pico-8 play session: mixed d-pad (fixed 12-tick cycle), after a click and taps of 🅾, ❎, 🅾+❎, 🅾 in the second before t = 0

[t = 1 s] mixed d-pad (1.2s cycle ×~1): → ← ↑ ↓ + 🅾/❎ taps, ~1s
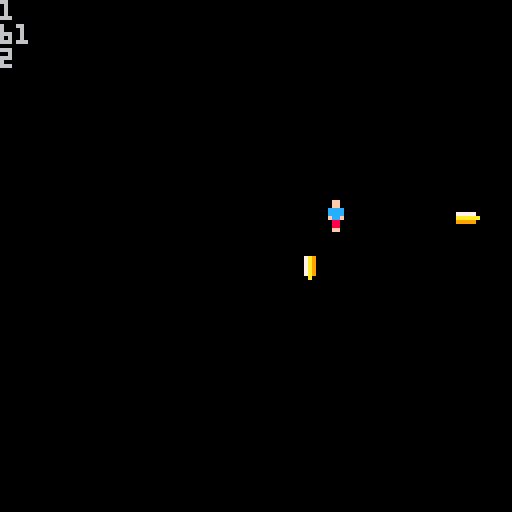
[t = 2 s] mixed d-pad (1.2s cycle ×~1): → ← ↑ ↓ + 🅾/❎ taps, ~2s
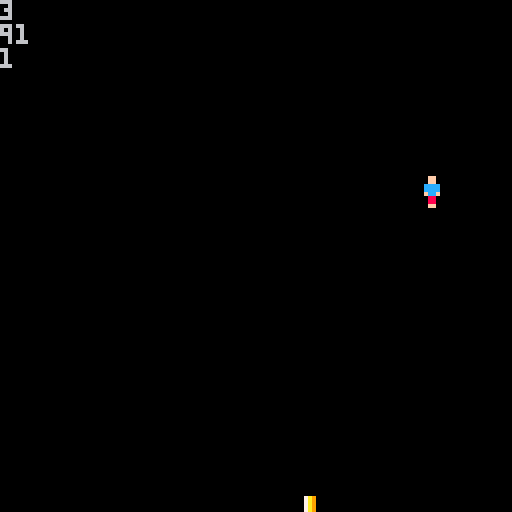
[t = 8 s] mixed d-pad (1.2s cycle ×~6): → ← ↑ ↓ + 🅾/❎ taps, ~8s
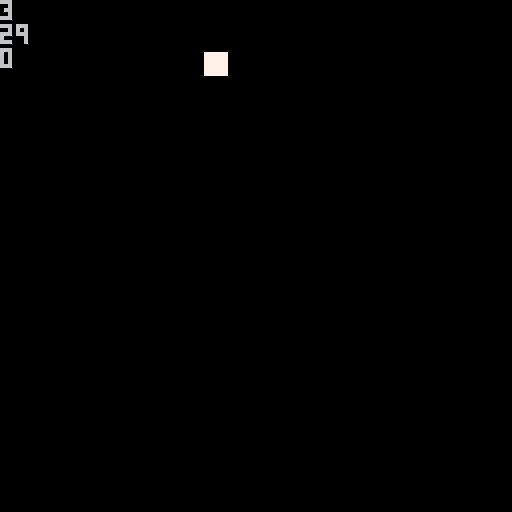

pico-8 cartridge
version 43
__lua__
function _init()
	ipl()
	ipr()
	iene()
end

function _update()
	upl()
	upr()
	uene()
end

function _draw()
	cls()
	dpl()
	dpr()
	dene()
	
	--debug
	print(pl.dirc)
	print(tick)
	print(#pr)
end
-->8
--player
function ipl()
	pl={
		x=50,
		y=50,
		sp=1,
		speed=2,
		dirc=0,
		hp=100
	}
end

function upl()
	if btn(0) then
		pl.x-=pl.speed
		pl.dirc=0
	end
	if btn(1) then
		pl.x+=pl.speed
		pl.dirc=1
	end
	if btn(2) then
		pl.y-=pl.speed
		pl.dirc=2
	end
	if btn(3) then
		pl.y+=pl.speed
		pl.dirc=3
	end
	
	if btnp(❎) then
		shoot()
	end
end

function dpl()
	spr(pl.sp,pl.x,pl.y)
end
-->8
--shoot
function ipr()
	pr={
	}
end

function upr()
	for p in all(pr) do
		--move pr in dirc
		if p.dirc==0 then
			p.x=p.x-p.speed
		end
		if p.dirc==1 then
			p.x=p.x+p.speed
		end
		if p.dirc==2 then
			p.y=p.y-p.speed
		end
		if p.dirc==3 then
			p.y=p.y+p.speed
		end	
		
		--delete pr off screen	
		if p.x>128 or p.x<0 then
			del(pr,p)
		end
		if p.y>128 or p.y<0 then
			del(pr,p)
		end
	end
end

function dpr()
	for p in all(pr) do
		spr(p.sp,p.x,p.y)
	end	
end

function shoot()
		if pl.dirc==0 then
			addpr(3)
		end
		if pl.dirc==1 then
			addpr(4)
		end
		if pl.dirc==2 then
		 addpr(5)
		end
		if pl.dirc==3 then
		 addpr(6)
		end
end

function addpr(o)
	add(pr,{
		x=pl.x,
		y=pl.y,
		speed=2,
		dirc=pl.dirc,
		sp=o,
		dmg=5
	})
end
-->8
--enemy
function iene()
	ene={}
	tick=0
	maxtick=120
end

function uene()
	if tick<maxtick then
		tick+=1
	else
		spawn(ene)
		tick=0
	end
	path(ene,pl)
end

function dene()
	for e in all(ene) do
		spr(e.sp,e.x,e.y)
	end
end

function spawn(o)
	add(o,{
		x=20,
		y=20,
		sp=8,
		})
end

function path(e,p)
	local dx=0
	local dy=0
	
	for en in all(e) do
		dx=p.x-en.x
		dy=p.y-en.y
		
		if dx<0 then
			en.x-=1
		end
		if dx>0 then
			en.x+=1
		end
		
		if dy<0 then
			en.y-=1
		end
		if dy>0 then
			en.y+=1
		end
	end
end
__gfx__
00000000000ff000000000000000000000000000000a000000000000000000000000000000000000000000000000000000000000000000000000000000000000
00000000000ff000000000000000000000000000007a900000000000000000000777777000000000000000000000000000000000000000000000000000000000
0070070000cccc00000000000000000000000000007a9000007a9000000000000777777000000000000000000000000000000000000000000000000000000000
0007700000cccc00000000000777770000777770007a9000007a9000000000000777777000000000000000000000000000000000000000000000000000000000
0007700000fccf0000000000aaaaaa0000aaaaaa007a9000007a9000000000000777777000000000000000000000000000000000000000000000000000000000
0070070000088000000000000999990000999990007a9000007a9000000000000777777000000000000000000000000000000000000000000000000000000000
000000000008800000000000000000000000000000000000007a9000000000000777777000000000000000000000000000000000000000000000000000000000
00000000000ff00000000000000000000000000000000000000a0000000000000000000000000000000000000000000000000000000000000000000000000000
